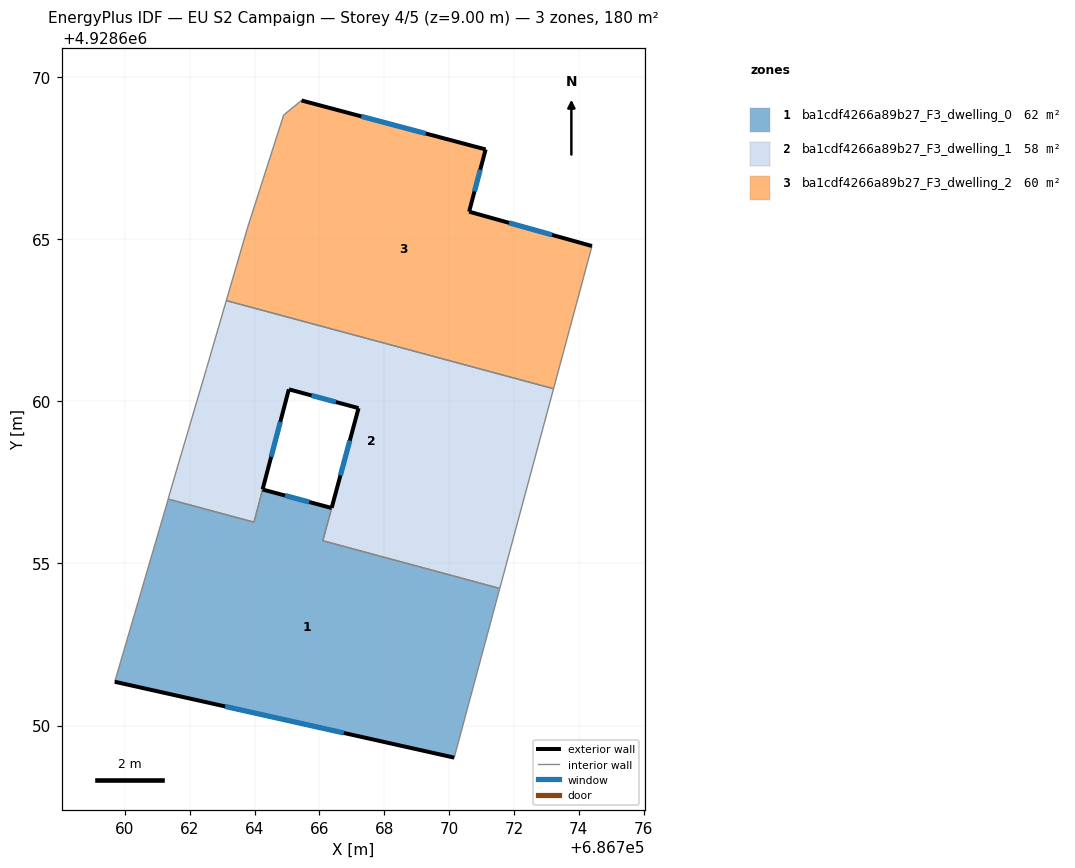
=== STOREY PLAN SPEC (per zone: floor XY polygon, exterior-wall plan segments, windows/doors) ===
zone 1: ba1cdf4266a89b27_F3_dwelling_0  (62.4 m²)
  floor: (686771.56, 4928654.23) (686770.16, 4928649.01) (686759.69, 4928651.35) (686761.34, 4928656.99) (686763.98, 4928656.27) (686764.25, 4928657.28) (686766.38, 4928656.71) (686766.11, 4928655.70)
  exterior wall: (686766.38, 4928656.71) – (686764.25, 4928657.28)  [2.2 m]
    window: (686765.69, 4928656.90) – (686764.94, 4928657.10)  [0.8 m²]
  exterior wall: (686759.69, 4928651.35) – (686770.16, 4928649.01)  [10.7 m]
    window: (686763.09, 4928650.59) – (686766.75, 4928649.77)  [3.9 m²]
  interior walls: 7
zone 2: ba1cdf4266a89b27_F3_dwelling_1  (57.7 m²)
  floor: (686773.22, 4928660.39) (686771.56, 4928654.23) (686766.11, 4928655.70) (686767.21, 4928659.79) (686765.06, 4928660.37) (686763.98, 4928656.27) (686761.33, 4928656.99) (686761.67, 4928658.13) (686762.52, 4928661.01) (686763.13, 4928663.11)
  exterior wall: (686767.21, 4928659.79) – (686766.38, 4928656.72)  [3.2 m]
    window: (686766.94, 4928658.79) – (686766.65, 4928657.72)  [1.2 m²]
  exterior wall: (686765.06, 4928660.37) – (686767.21, 4928659.79)  [2.2 m]
    window: (686765.76, 4928660.18) – (686766.51, 4928659.98)  [0.8 m²]
  exterior wall: (686764.25, 4928657.29) – (686765.06, 4928660.37)  [3.2 m]
    window: (686764.51, 4928658.29) – (686764.80, 4928659.37)  [1.2 m²]
  interior walls: 10
zone 3: ba1cdf4266a89b27_F3_dwelling_2  (60.1 m²)
  floor: (686771.13, 4928667.77) (686770.62, 4928665.85) (686774.41, 4928664.79) (686773.22, 4928660.39) (686763.13, 4928663.11) (686763.79, 4928665.37) (686764.90, 4928668.83) (686765.45, 4928669.28)
  exterior wall: (686771.13, 4928667.77) – (686765.45, 4928669.28)  [5.9 m]
    window: (686769.28, 4928668.26) – (686767.30, 4928668.79)  [2.2 m²]
  exterior wall: (686770.62, 4928665.85) – (686771.13, 4928667.77)  [2.0 m]
    window: (686770.78, 4928666.48) – (686770.96, 4928667.15)  [0.7 m²]
  exterior wall: (686774.41, 4928664.79) – (686770.62, 4928665.85)  [3.9 m]
    window: (686773.18, 4928665.14) – (686771.85, 4928665.51)  [1.4 m²]
  interior walls: 5

=== DERIVED (storey summary) ===
Building: EU S2 Campaign
Storey: 4 of 5  (floor level z = 9.00 m)
Storey gross floor area: 180.1 m²
Zones on this storey: 3
  - ba1cdf4266a89b27_F3_dwelling_0: floor 62.4 m²; exterior wall 12.9 m (38.8 m²); 2 window(s) 4.7 m²; WWR 12.2%
  - ba1cdf4266a89b27_F3_dwelling_1: floor 57.7 m²; exterior wall 8.6 m (25.8 m²); 3 window(s) 3.2 m²; WWR 12.2%
  - ba1cdf4266a89b27_F3_dwelling_2: floor 60.1 m²; exterior wall 11.8 m (35.4 m²); 3 window(s) 4.3 m²; WWR 12.2%
Zone adjacency (shared interzone walls):
  - ba1cdf4266a89b27_F3_dwelling_0 ↔ ba1cdf4266a89b27_F3_dwelling_1
  - ba1cdf4266a89b27_F3_dwelling_1 ↔ ba1cdf4266a89b27_F3_dwelling_2